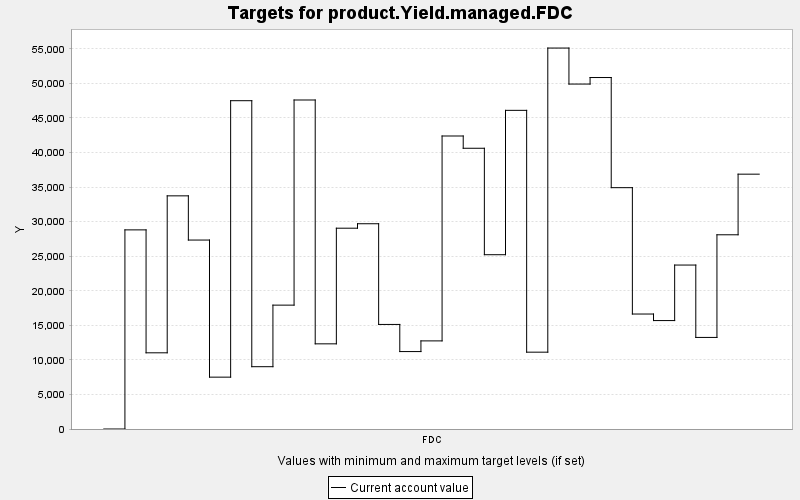

The file beside this chart, header and first rows:
TARGET, PERIOD, YEAR, PERIODWIDTH, MINIMUM, MAXIMUM, MINWEIGHT, MAXWEIGHT, CURRENT, SUMMARY
product.Yield.managed.FDC, 0, 0, 10.0, 0.0, 10000, 1.0, 1.0, 0.0, 0.0
product.Yield.managed.FDC, 1, 10, 10.0, 0.0, 10000, 1.0, 1.0, 28808, 0.0
product.Yield.managed.FDC, 2, 20, 10.0, 0.0, 10000, 1.0, 1.0, 11023, 0.0
product.Yield.managed.FDC, 3, 30, 10.0, 0.0, 10000, 1.0, 1.0, 33731, 0.0
product.Yield.managed.FDC, 4, 40, 10.0, 0.0, 10000, 1.0, 1.0, 27336, 0.0
product.Yield.managed.FDC, 5, 50, 10.0, 0.0, 10000, 1.0, 1.0, 7502, 0.0
product.Yield.managed.FDC, 6, 60, 10.0, 0.0, 10000, 1.0, 1.0, 47496, 0.0
product.Yield.managed.FDC, 7, 70, 10.0, 0.0, 10000, 1.0, 1.0, 9014, 0.0
product.Yield.managed.FDC, 8, 80, 10.0, 0.0, 10000, 1.0, 1.0, 17920, 0.0
product.Yield.managed.FDC, 9, 90, 10.0, 0.0, 10000, 1.0, 1.0, 47598, 0.0
product.Yield.managed.FDC, 10, 100, 10.0, 0.0, 10000, 1.0, 1.0, 12321, 0.0
product.Yield.managed.FDC, 11, 110, 10.0, 0.0, 10000, 1.0, 1.0, 29050, 0.0
product.Yield.managed.FDC, 12, 120, 10.0, 0.0, 10000, 1.0, 1.0, 29696, 0.0
product.Yield.managed.FDC, 13, 130, 10.0, 0.0, 10000, 1.0, 1.0, 15127, 0.0
product.Yield.managed.FDC, 14, 140, 10.0, 0.0, 10000, 1.0, 1.0, 11202, 0.0
product.Yield.managed.FDC, 15, 150, 10.0, 0.0, 10000, 1.0, 1.0, 12747, 0.0
product.Yield.managed.FDC, 16, 160, 10.0, 0.0, 10000, 1.0, 1.0, 42390, 0.0
product.Yield.managed.FDC, 17, 170, 10.0, 0.0, 10000, 1.0, 1.0, 40615, 0.0
product.Yield.managed.FDC, 18, 180, 10.0, 0.0, 10000, 1.0, 1.0, 25214, 0.0
product.Yield.managed.FDC, 19, 190, 10.0, 0.0, 10000, 1.0, 1.0, 46100, 0.0
product.Yield.managed.FDC, 20, 200, 10.0, 0.0, 10000, 1.0, 1.0, 11116, 0.0
product.Yield.managed.FDC, 21, 210, 10.0, 0.0, 10000, 1.0, 1.0, 55113, 0.0
product.Yield.managed.FDC, 22, 220, 10.0, 0.0, 10000, 1.0, 1.0, 49904, 0.0
product.Yield.managed.FDC, 23, 230, 10.0, 0.0, 10000, 1.0, 1.0, 50848, 0.0
product.Yield.managed.FDC, 24, 240, 10.0, 0.0, 10000, 1.0, 1.0, 34914, 0.0
product.Yield.managed.FDC, 25, 250, 10.0, 0.0, 10000, 1.0, 1.0, 16634, 0.0
product.Yield.managed.FDC, 26, 260, 10.0, 0.0, 10000, 1.0, 1.0, 15687, 0.0
product.Yield.managed.FDC, 27, 270, 10.0, 0.0, 10000, 1.0, 1.0, 23719, 0.0
product.Yield.managed.FDC, 28, 280, 10.0, 0.0, 10000, 1.0, 1.0, 13249, 0.0
product.Yield.managed.FDC, 29, 290, 10.0, 0.0, 10000, 1.0, 1.0, 28098, 0.0
product.Yield.managed.FDC, 30, 300, 10.0, 0.0, 10000, 1.0, 1.0, 36867, 0.0
